Dataset: food_data (GitHub, SahasMakhadhevan/CS448-Final). Classes: ice cream, pizza, sandwich.

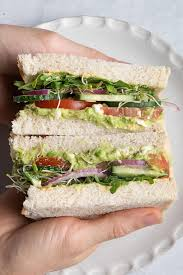
Label: sandwich

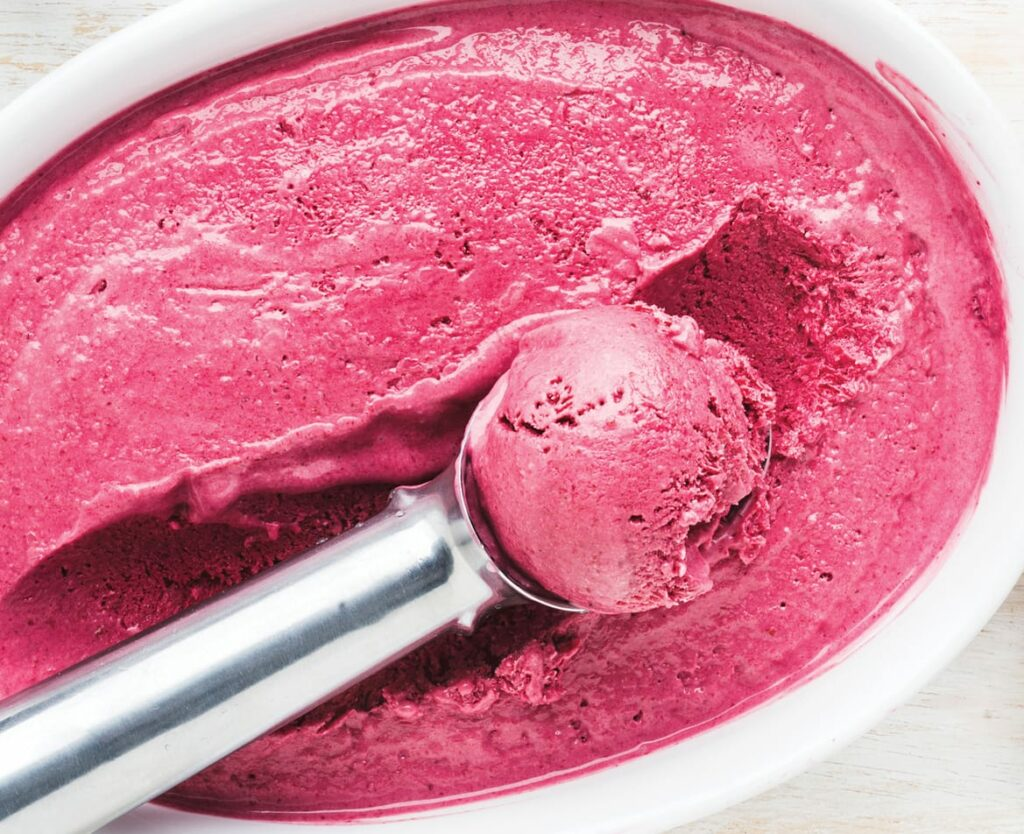
Label: ice cream

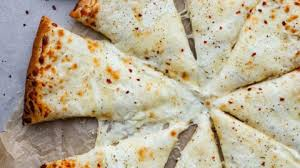
Label: pizza

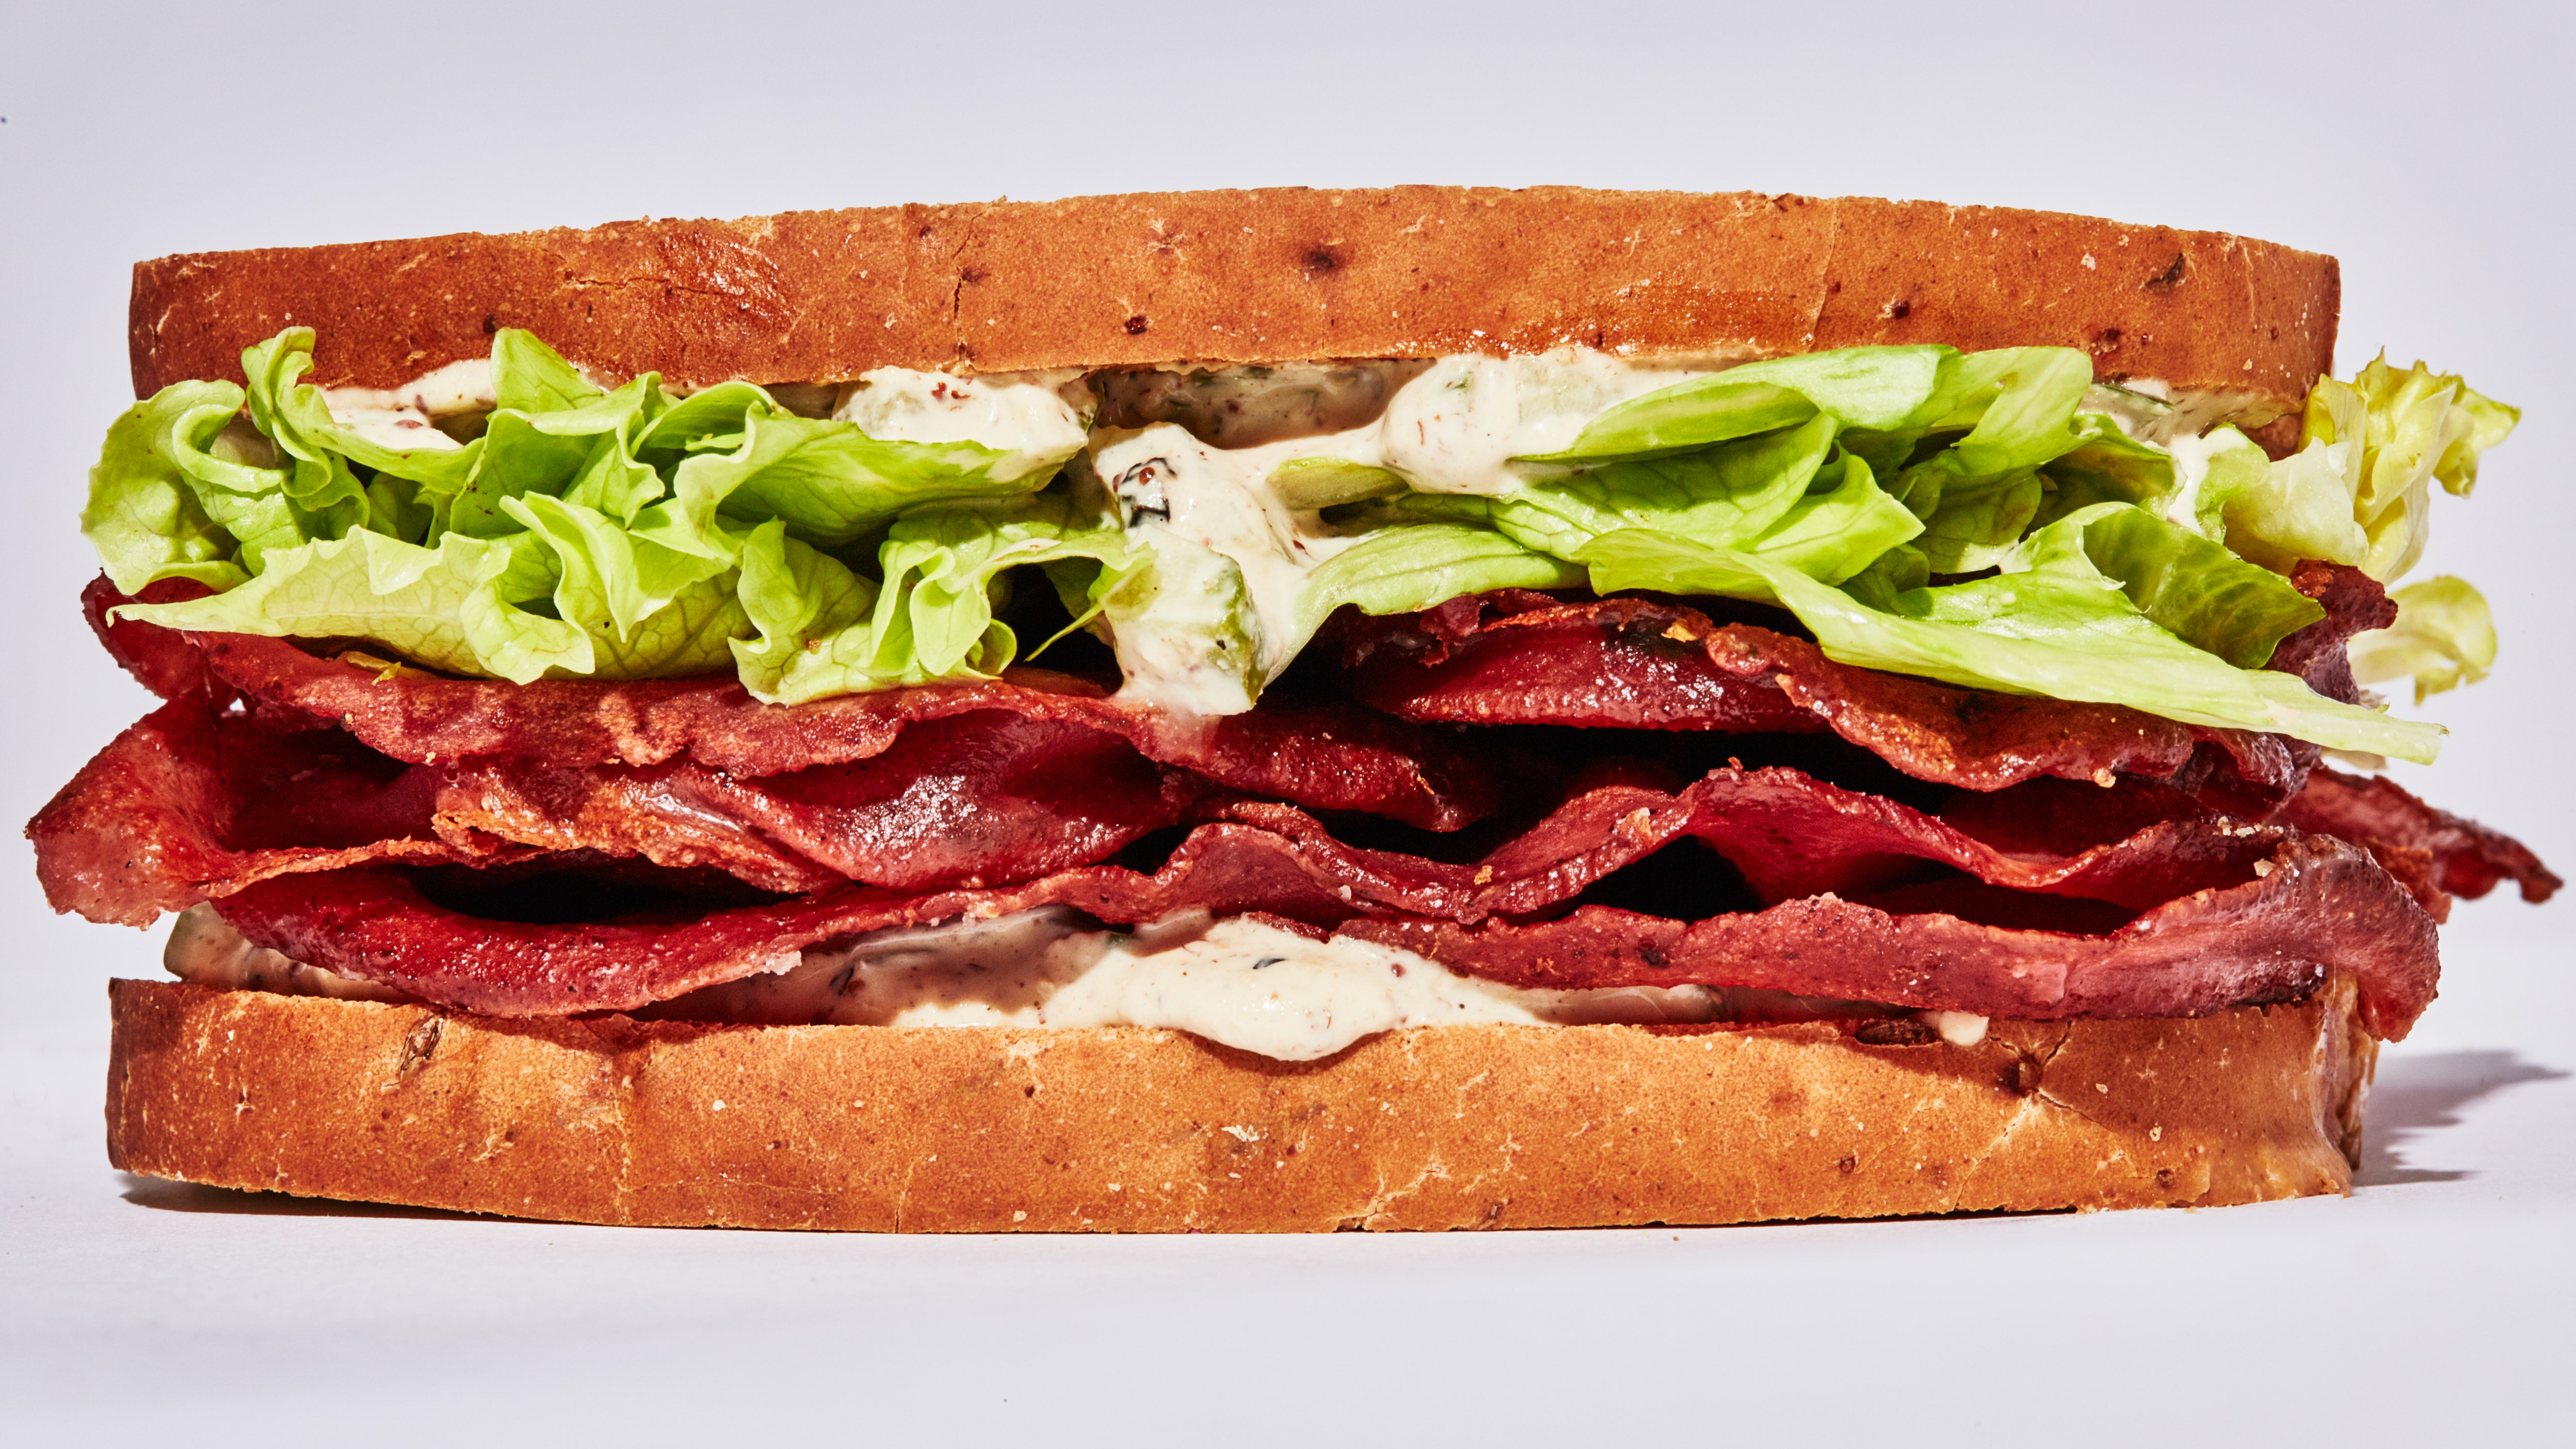
Label: sandwich

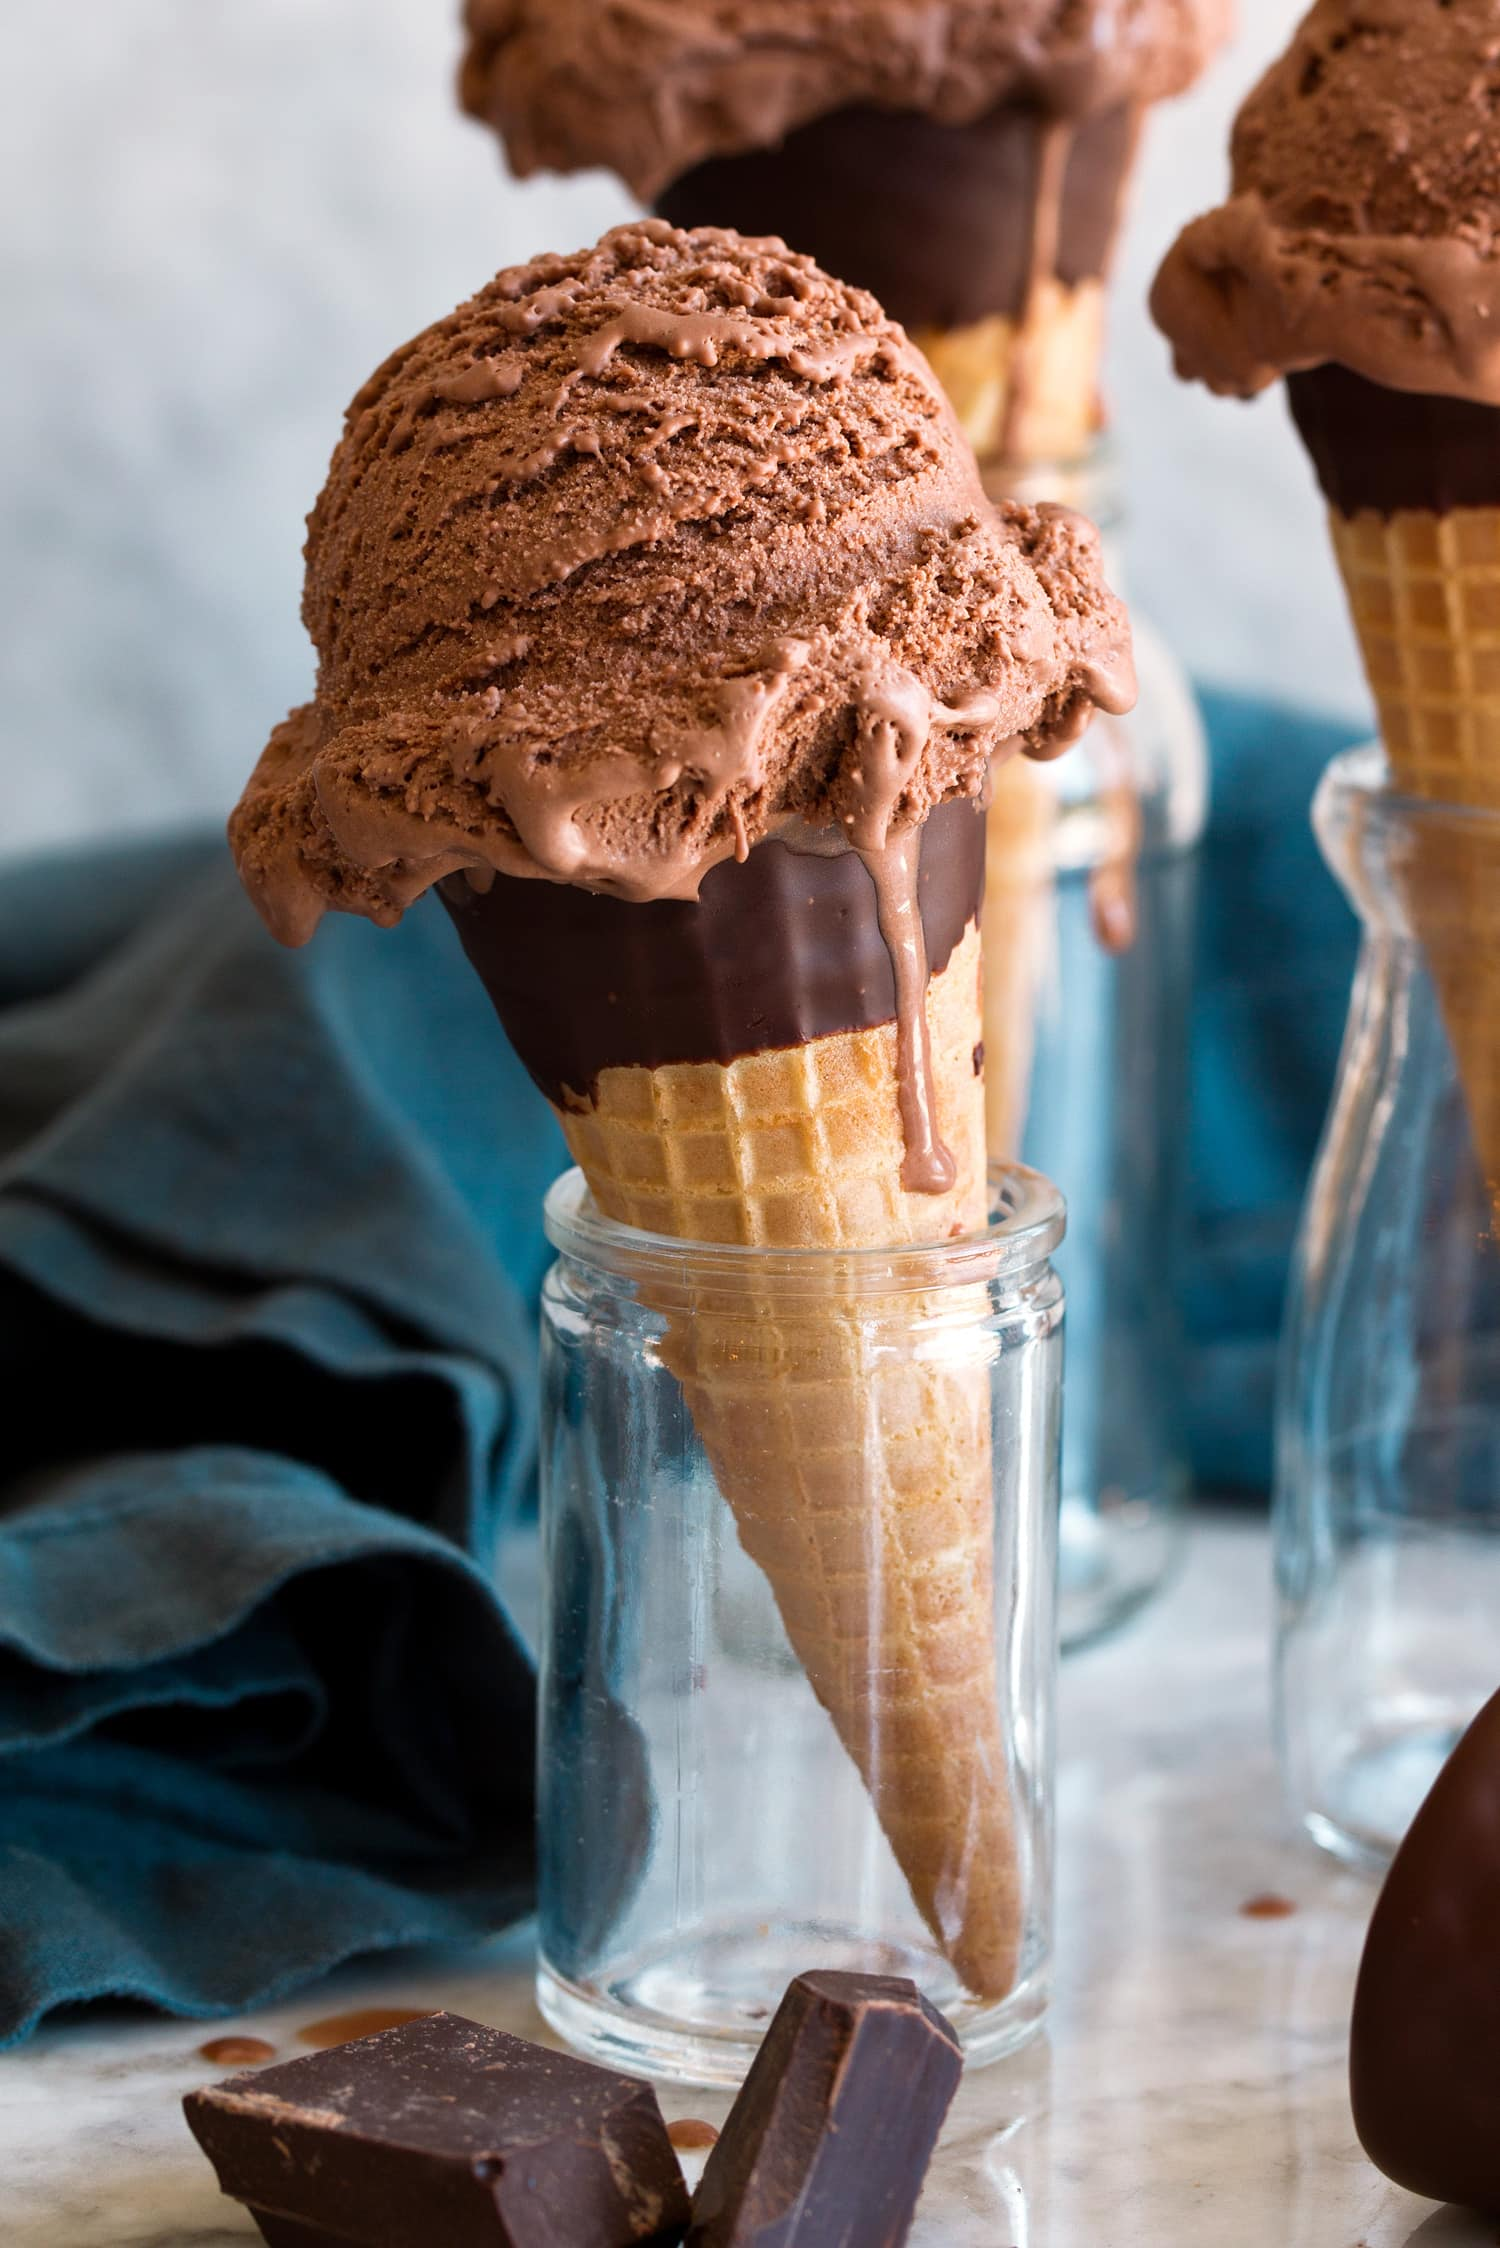
Label: ice cream

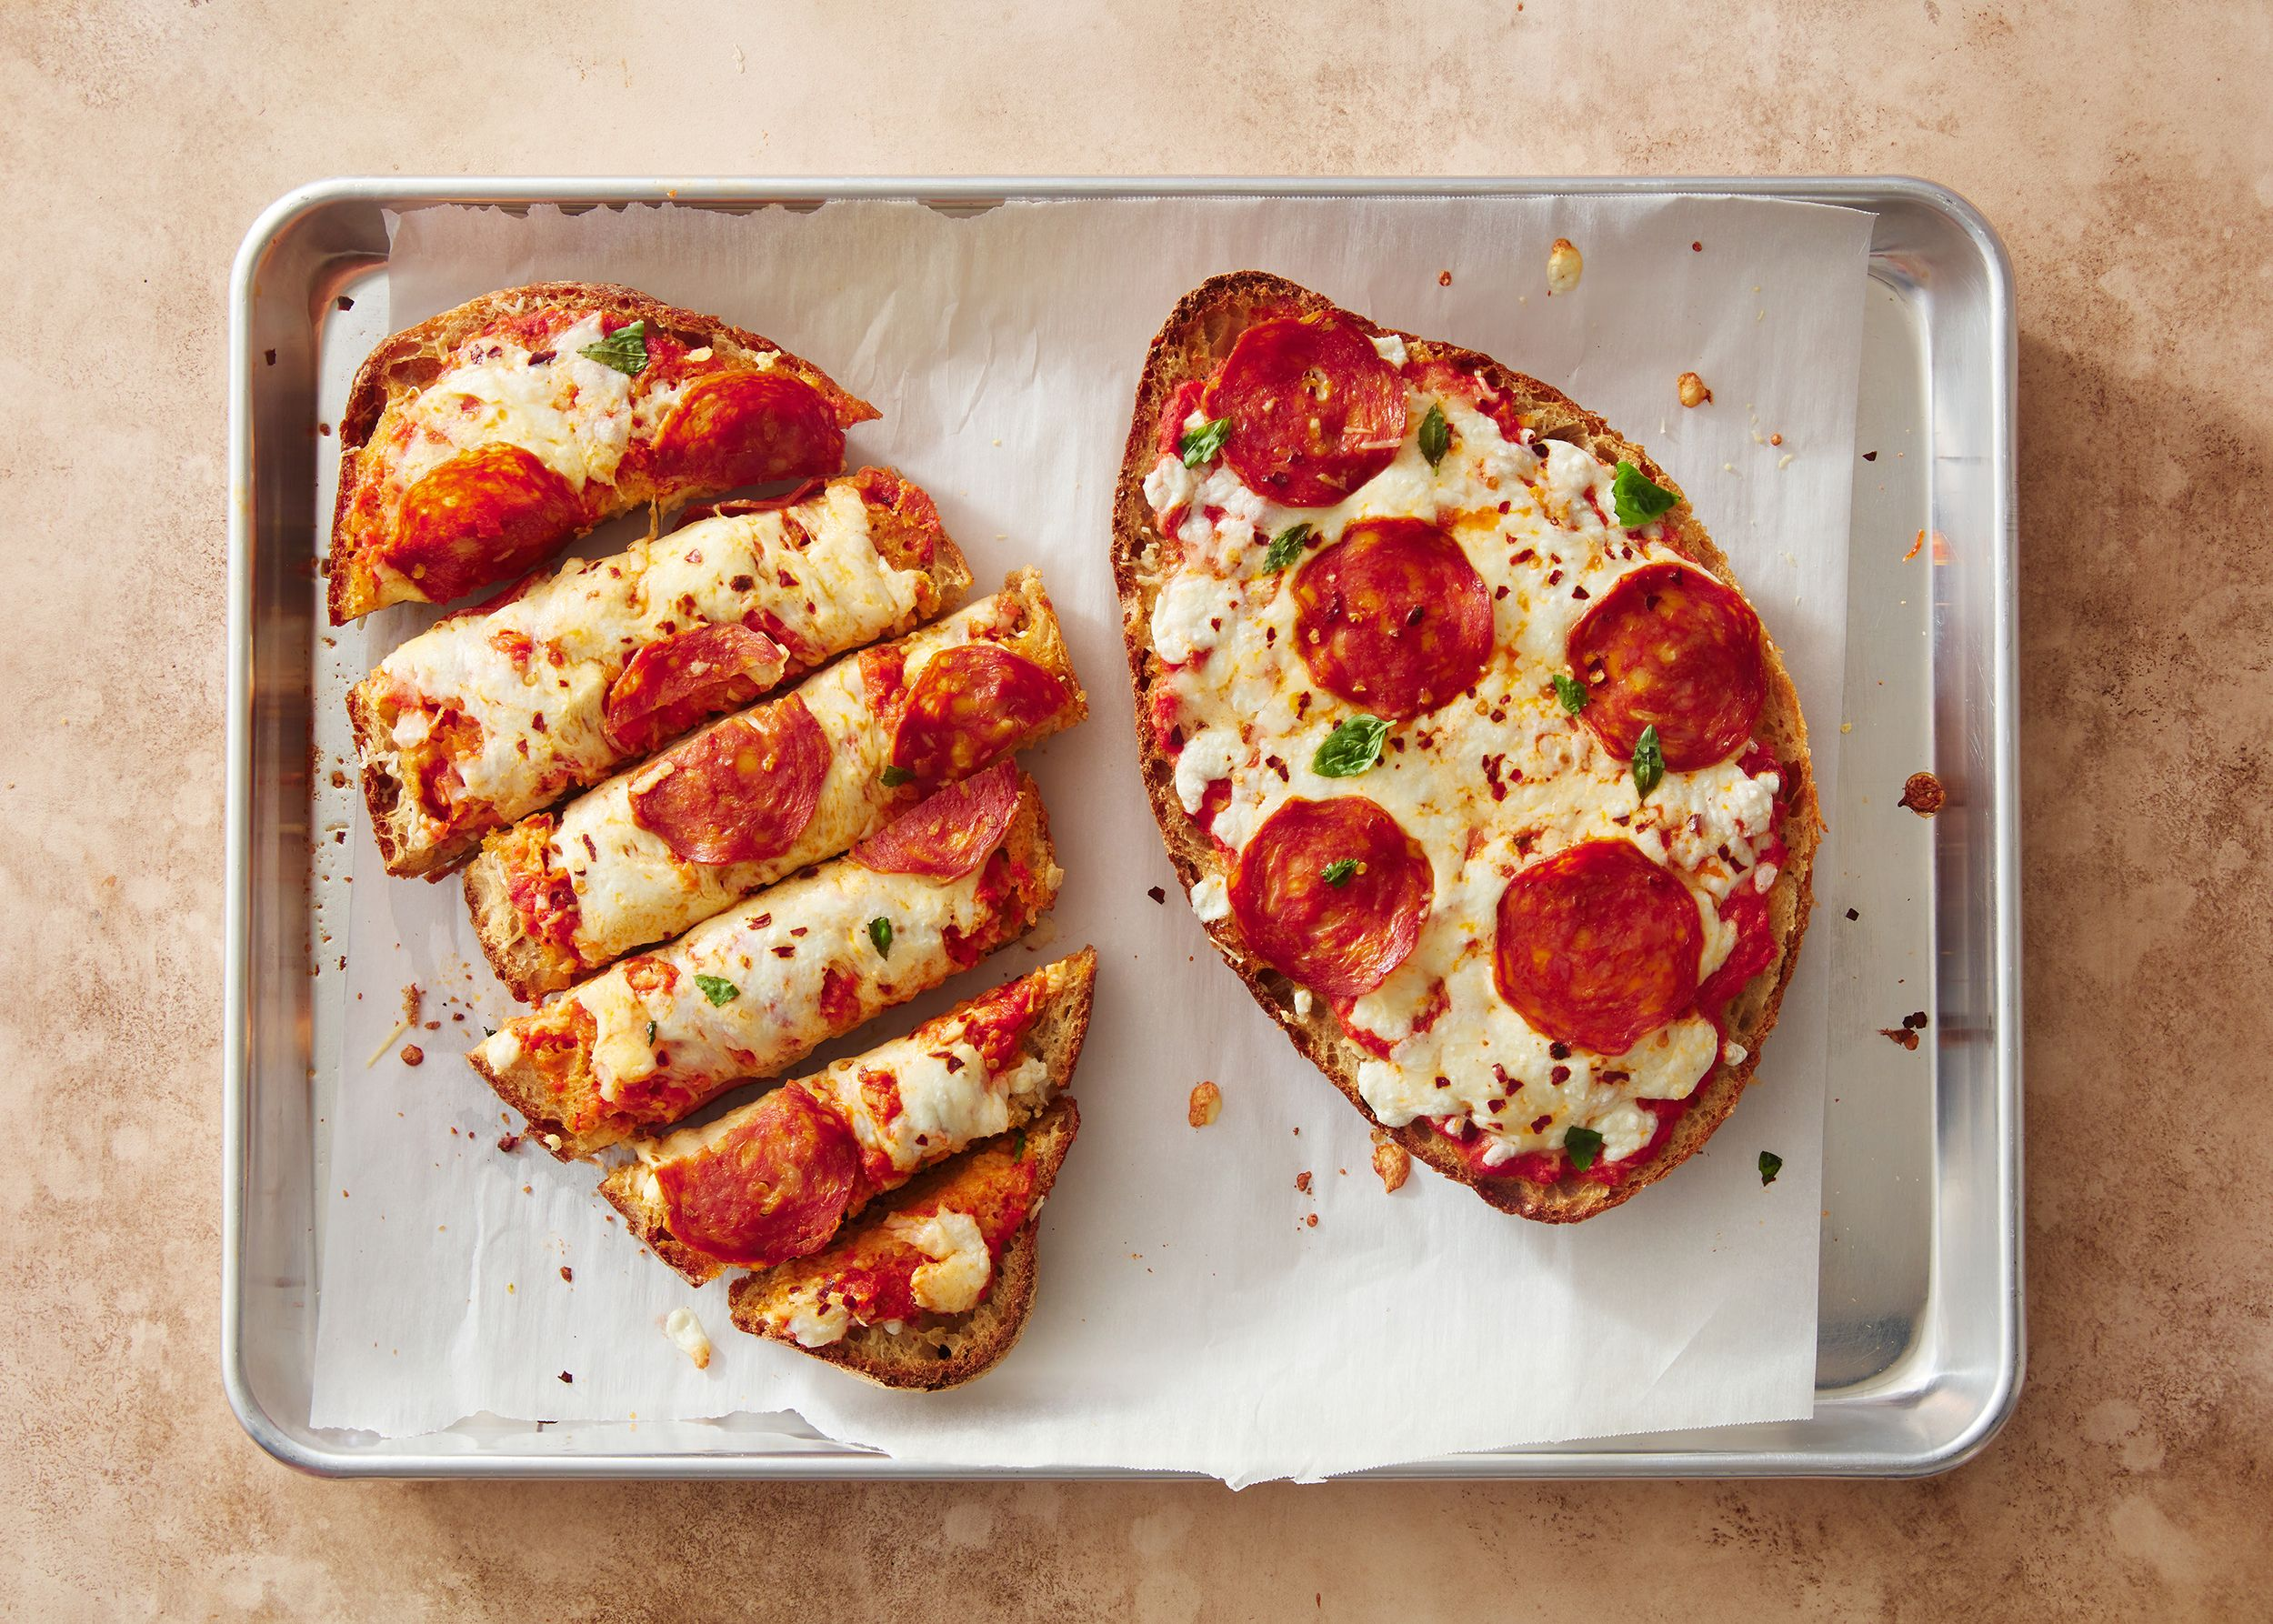
Label: pizza
